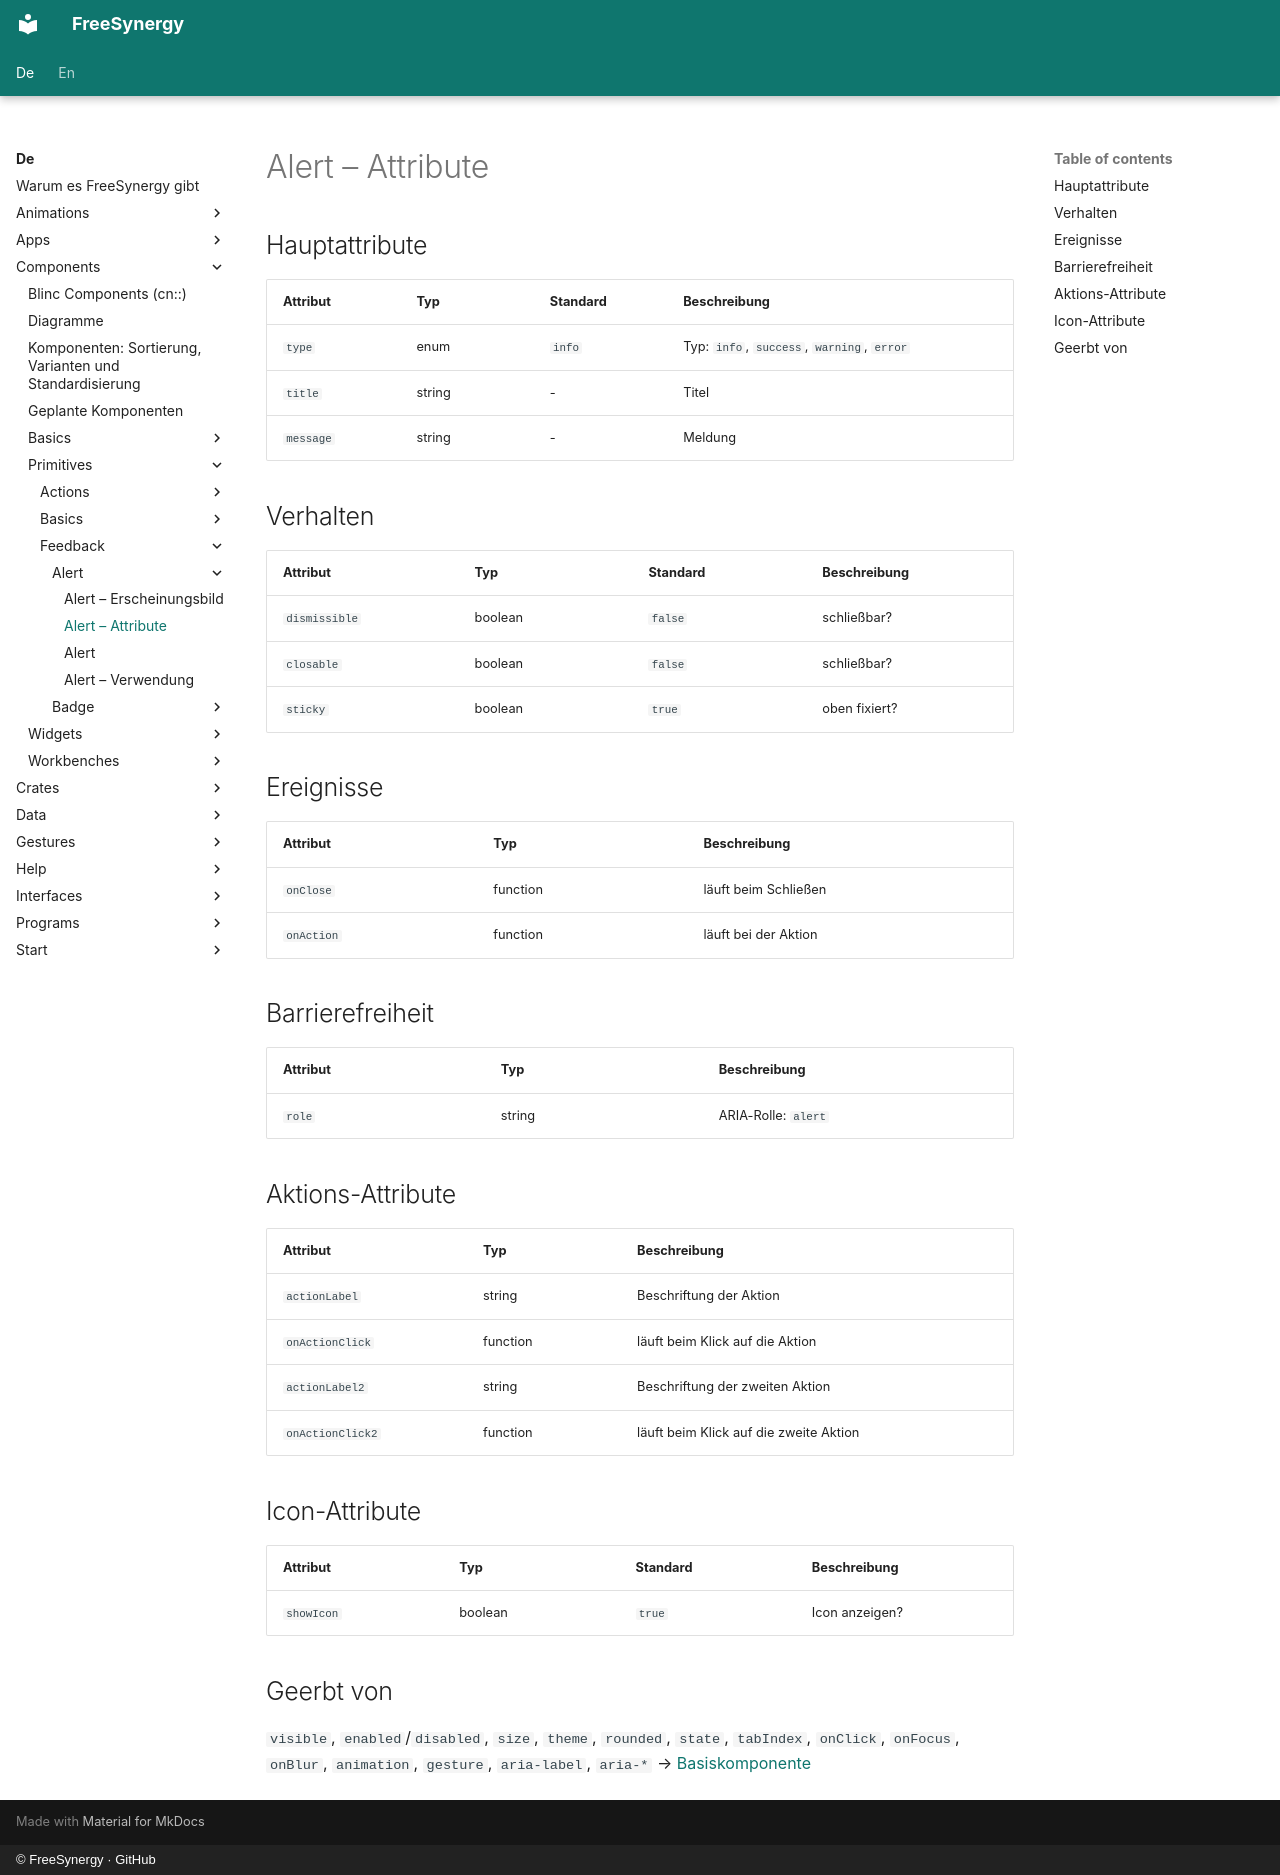

repository: FreeSynergy/fs-documentation · page: de/components/primitives/feedback/alert/attributes/index.html · generator: mkdocs · copyright: © FreeSynergy · GitHub

# Alert – Attribute

## Hauptattribute

| Attribut | Typ | Standard | Beschreibung |
|-----------|------|---------|-------------|
| `type` | enum | `info` | Typ: `info`, `success`, `warning`, `error` |
| `title` | string | - | Titel |
| `message` | string | - | Meldung |

## Verhalten

| Attribut | Typ | Standard | Beschreibung |
|---|---|---|---|
| `dismissible` | boolean | `false` | schließbar? |
| `closable` | boolean | `false` | schließbar? |
| `sticky` | boolean | `true` | oben fixiert? |

## Ereignisse

| Attribut | Typ | Beschreibung |
|-----------|------|-------------|
| `onClose` | function | läuft beim Schließen |
| `onAction` | function | läuft bei der Aktion |

## Barrierefreiheit

| Attribut | Typ | Beschreibung |
|-----------|------|-------------|
| `role` | string | ARIA-Rolle: `alert` |

## Aktions-Attribute

| Attribut | Typ | Beschreibung |
|-----------|------|-------------|
| `actionLabel` | string | Beschriftung der Aktion |
| `onActionClick` | function | läuft beim Klick auf die Aktion |
| `actionLabel2` | string | Beschriftung der zweiten Aktion |
| `onActionClick2` | function | läuft beim Klick auf die zweite Aktion |

## Icon-Attribute

| Attribut | Typ | Standard | Beschreibung |
|---|---|---|---|
| `showIcon` | boolean | `true` | Icon anzeigen? |

## Geerbt von

`visible`, `enabled`/`disabled`, `size`, `theme`, `rounded`, `state`,
`tabIndex`, `onClick`, `onFocus`, `onBlur`, `animation`, `gesture`,
`aria-label`, `aria-*` → [Basiskomponente](../../basics/base.md)
